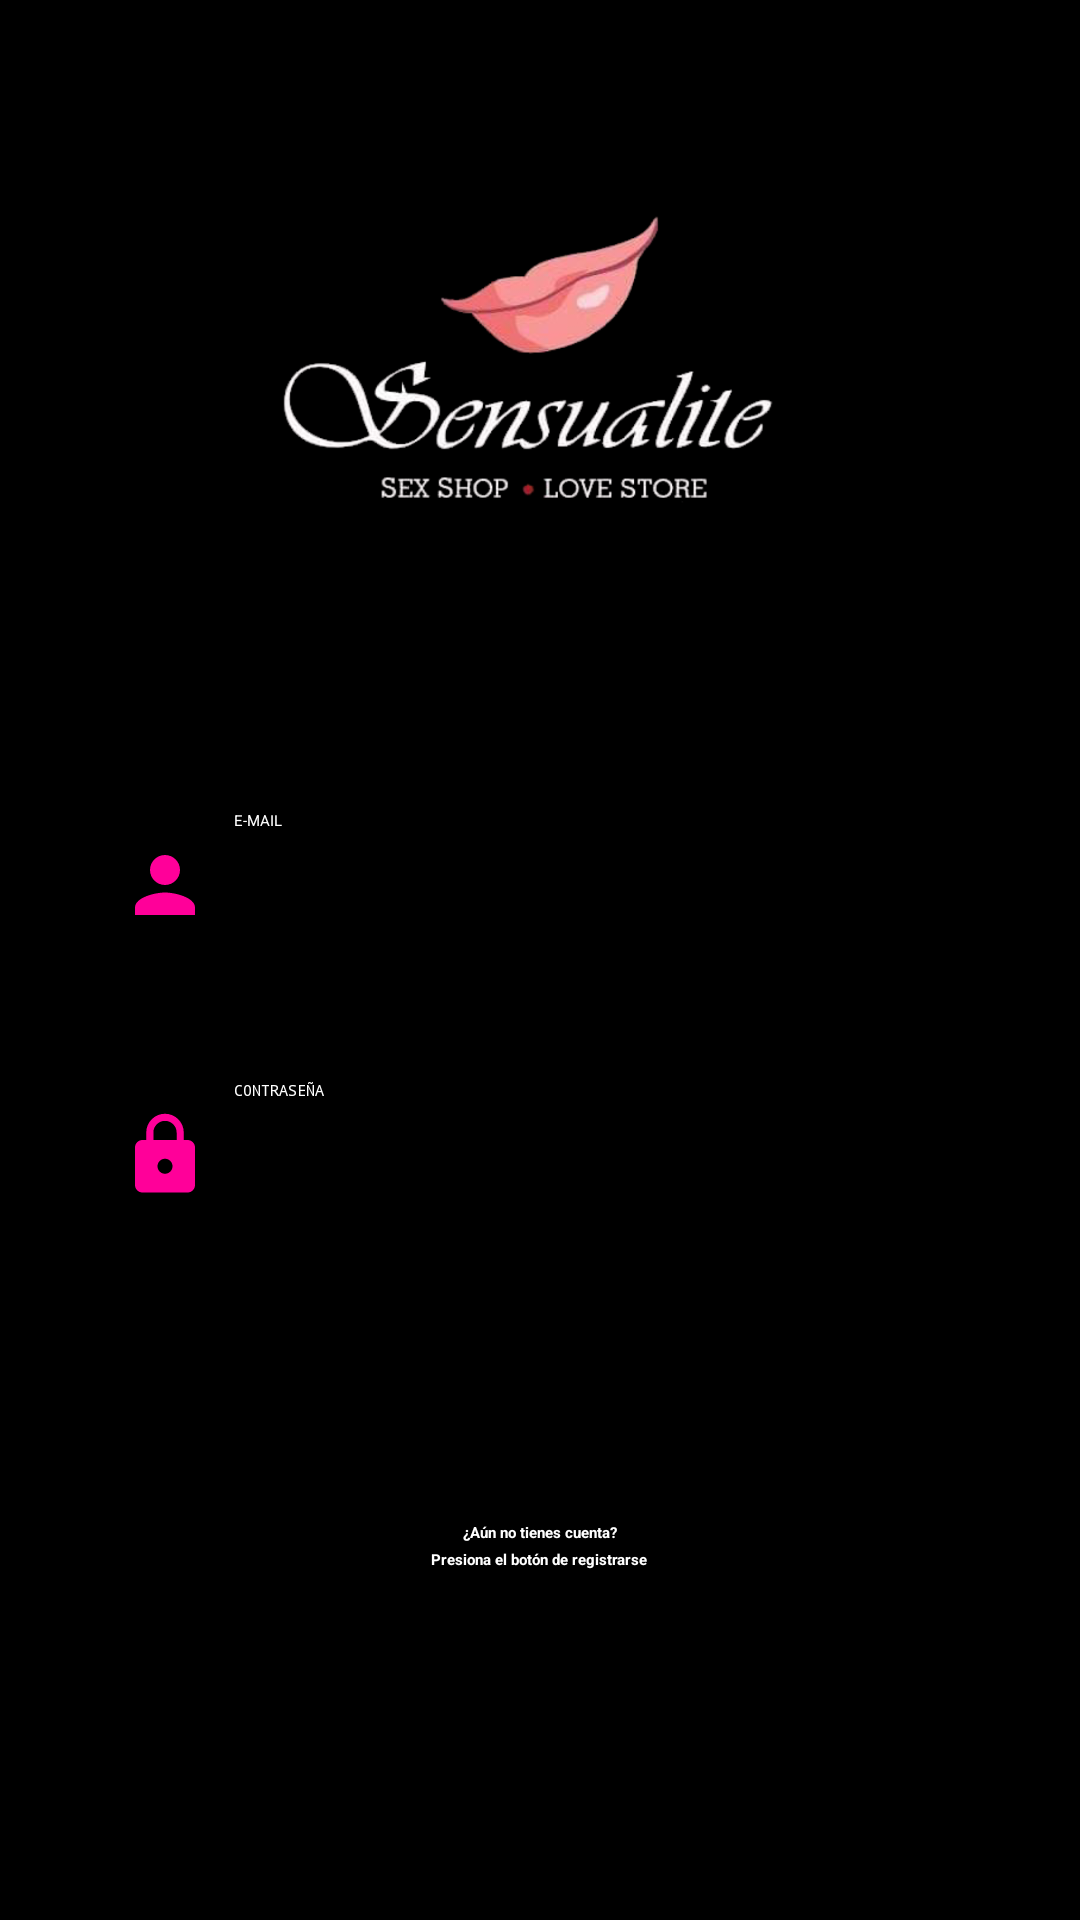

Layout XML and referenced resources for this Android screen:
<!-- AndroidManifest.xml: activity theme Theme.App.Starting -->
<!-- res/layout/activity_main.xml -->
<?xml version="1.0" encoding="utf-8"?>
<RelativeLayout xmlns:android="http://schemas.android.com/apk/res/android"
    xmlns:app="http://schemas.android.com/apk/res-auto"
    xmlns:tools="http://schemas.android.com/tools"
    android:layout_width="match_parent"
    android:layout_height="match_parent"
    android:background="@color/black"
    tools:context=".MainActivity">


    <LinearLayout
        android:layout_width="match_parent"
        android:layout_height="match_parent"
        android:orientation="vertical">

        <ImageView
            android:layout_width="200dp"
            android:layout_height="200dp"
            android:src="@drawable/sensualite"
            android:layout_gravity="center"
            android:layout_marginTop="30dp"/>

        <LinearLayout
            android:layout_width="match_parent"
            android:layout_height="wrap_content"
            android:layout_marginTop="40dp"
            android:layout_marginRight="40dp"
            android:layout_marginLeft="40dp">

            <ImageView
                android:layout_width="wrap_content"
                android:layout_height="wrap_content"
                android:layout_gravity="center"
                android:layout_marginRight="8dp"
                android:src="@drawable/baseline_person" />

            <EditText
                android:id="@+id/email"
                android:layout_width="300dp"
                android:layout_height="50dp"
                android:backgroundTint="#F5FF00F2"
                android:hint="E-MAIL"
                android:textColor="@color/white"
                android:textColorHint="@color/white" />


        </LinearLayout>

        <LinearLayout
            android:layout_width="match_parent"
            android:layout_height="wrap_content"
            android:layout_marginTop="40dp"
            android:layout_marginRight="40dp"
            android:layout_marginLeft="40dp">

            <ImageView
                android:layout_width="wrap_content"
                android:layout_height="wrap_content"
                android:backgroundTint="#F5FF00F2"
                android:src="@drawable/baseline_lock"
                android:layout_gravity="center"
                android:layout_marginRight="8dp"/>

            <EditText
                android:id="@+id/contra"
                android:layout_width="300dp"
                android:layout_height="50dp"
                android:hint="CONTRASEÑA"
                android:inputType="textPassword"
                android:textColor="@color/white"
                android:textColorHint="@color/white"
                android:backgroundTint="#F5FF00F2"
                />
        </LinearLayout>
        <Button
            android:id="@+id/iniciar_sesión"
            android:layout_width="match_parent"
            android:layout_height="wrap_content"
            android:backgroundTint="#FF0099"
            android:text="Iniciar sesión"
            android:textSize="12dp"
            android:layout_margin="40dp"/>

        <TextView
            android:layout_width="wrap_content"
            android:layout_height="wrap_content"
            android:layout_centerHorizontal="true"
            android:layout_gravity="center"
            android:layout_margin="1dp"
            android:text="¿Aún no tienes cuenta?"
            android:textStyle="bold"
            android:textColor="@color/white"
            />

        <TextView
            android:layout_width="wrap_content"
            android:layout_height="wrap_content"
            android:text="Presiona el botón de registrarse"
            android:layout_centerHorizontal="true"
            android:layout_margin="1dp"
            android:layout_gravity="center"
            android:textStyle="bold"
            android:textColor="@color/white"
            />
        <Button
            android:id="@+id/registro"
            android:layout_width="match_parent"
            android:layout_height="wrap_content"
            android:backgroundTint="#FF0099"
            android:text="Registrarse"
            android:textSize="12dp"
            android:layout_marginTop="20dp"
            android:layout_marginLeft="40dp"
            android:layout_marginRight="40dp"/>



    </LinearLayout>


</RelativeLayout>
<!-- resources referenced by this layout -->
<resources>
  <!-- drawable baseline_lock (drawable) -->
  <vector android:height="30dp" android:tint="#FF0099"
      android:viewportHeight="24" android:viewportWidth="24"
      android:width="30dp" xmlns:android="http://schemas.android.com/apk/res/android">
      <path android:fillColor="@android:color/white" android:pathData="M18,8h-1L17,6c0,-2.76 -2.24,-5 -5,-5S7,3.24 7,6v2L6,8c-1.1,0 -2,0.9 -2,2v10c0,1.1 0.9,2 2,2h12c1.1,0 2,-0.9 2,-2L20,10c0,-1.1 -0.9,-2 -2,-2zM12,17c-1.1,0 -2,-0.9 -2,-2s0.9,-2 2,-2 2,0.9 2,2 -0.9,2 -2,2zM15.1,8L8.9,8L8.9,6c0,-1.71 1.39,-3.1 3.1,-3.1 1.71,0 3.1,1.39 3.1,3.1v2z"/>
  </vector>
  <!-- drawable baseline_person (drawable) -->
  <vector android:height="30dp" android:tint="#FF0099"
      android:viewportHeight="24" android:viewportWidth="24"
      android:width="30dp" xmlns:android="http://schemas.android.com/apk/res/android">
      <path android:fillColor="@android:color/white" android:pathData="M12,12c2.21,0 4,-1.79 4,-4s-1.79,-4 -4,-4 -4,1.79 -4,4 1.79,4 4,4zM12,14c-2.67,0 -8,1.34 -8,4v2h16v-2c0,-2.66 -5.33,-4 -8,-4z"/>
  </vector>
  <!-- drawable sensualite: png bitmap (drawable, 262512 bytes) -->
  <!-- not gathered from this repository: default colours our renderer supplied (Android Studio template values) -->
  <color name="black">#FF000000</color>
  <color name="white">#FFFFFFFF</color>
</resources>
